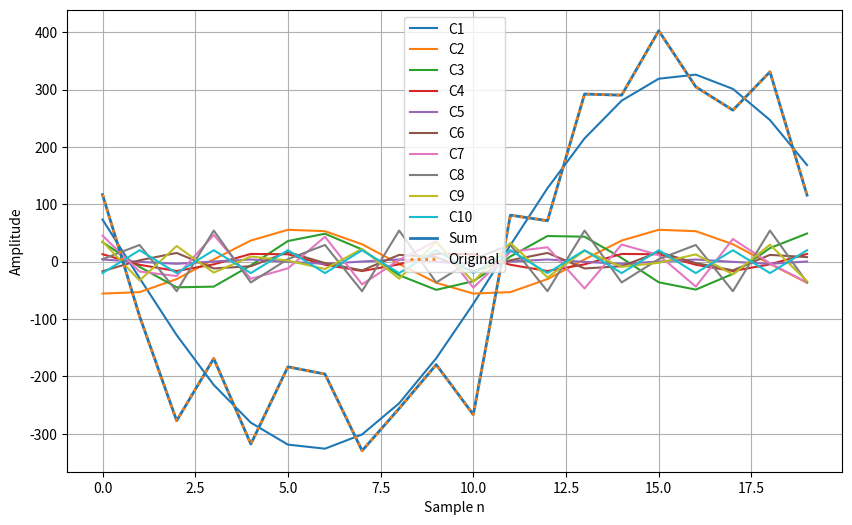

Generate this figure with matplotlib:
import numpy as np
import matplotlib.pyplot as plt

N = 20
m = np.arange(N)

#Respective amplitudes
A1 = 2 * 163.652716
A2 = 2 * 28.64621299
A3 = 2 * 24.76633431
A4 = 2 * 8.165692971
A5 = 2 * 1.894199246
A6 = 2 * 8.479879787
A7 = 2 * 23.38862762
A8 = 2 * 27.88979536
A9 = 2 * 17.61621273
A10 = 19.95157385

#Phase in radians
phi1 = 1.344505459
phi2 = 2.896996497
phi3 = 0.812268098
phi4 = 0.653173756
phi5 = 0.076771891
phi6 = 2.970839076
phi7 = -0.25150839
phi8 = -1.491557788
phi9 = -0.055693671
phi10 = 3.141592654

#Generate cos components
x1 = A1 * np.cos(2*np.pi*1*m/N + phi1)
x2 = A2 * np.cos(2*np.pi*2*m/N + phi2)
x3 = A3 * np.cos(2*np.pi*3*m/N + phi3)
x4 = A4 * np.cos(2*np.pi*4*m/N + phi4)
x5 = A5 * np.cos(2*np.pi*5*m/N + phi5)
x6 = A6 * np.cos(2*np.pi*6*m/N + phi6)
x7 = A7 * np.cos(2*np.pi*7*m/N + phi7)
x8 = A8 * np.cos(2*np.pi*8*m/N + phi8)
x9 = A9 * np.cos(2*np.pi*9*m/N + phi9)
x10 = A10 * np.cos(2*np.pi*10*m/N + phi10)


#Sum
x_sum = x1 + x2 + x3 + x4 + x5 + x6 + x7 + x8 + x9 + x10

#Original signal
data = np.array([116.9007264, -95.20581114, -277.2881356, -168.8135593,
                 -317.9661017, -183.3414044, -195.9322034, -329.5883777,
                 -255.9806295, -179.4673123, -266.6343826, 81.0653753,
                 71.38014528, 292.2033898, 290.2663438, 402.6150121,
                 304.7941889, 264.1162228, 330.9443099, 115.9322034])

# Plot
plt.figure(figsize=(10,6))
plt.plot(m, x1, label='C1')
plt.plot(m, x2, label='C2')
plt.plot(m, x3, label='C3')
plt.plot(m, x4, label='C4')
plt.plot(m, x5, label='C5')
plt.plot(m, x6, label='C6')
plt.plot(m, x7, label='C7')
plt.plot(m, x8, label='C8')
plt.plot(m, x9, label='C9')
plt.plot(m, x10, label='C10')
plt.plot(m, x_sum, linewidth=2, label='Sum')
plt.plot(m, data, linestyle=':', linewidth=2, label='Original')

plt.xlabel('Sample n')
plt.ylabel('Amplitude')
plt.legend()
plt.grid(True)
plt.show()
